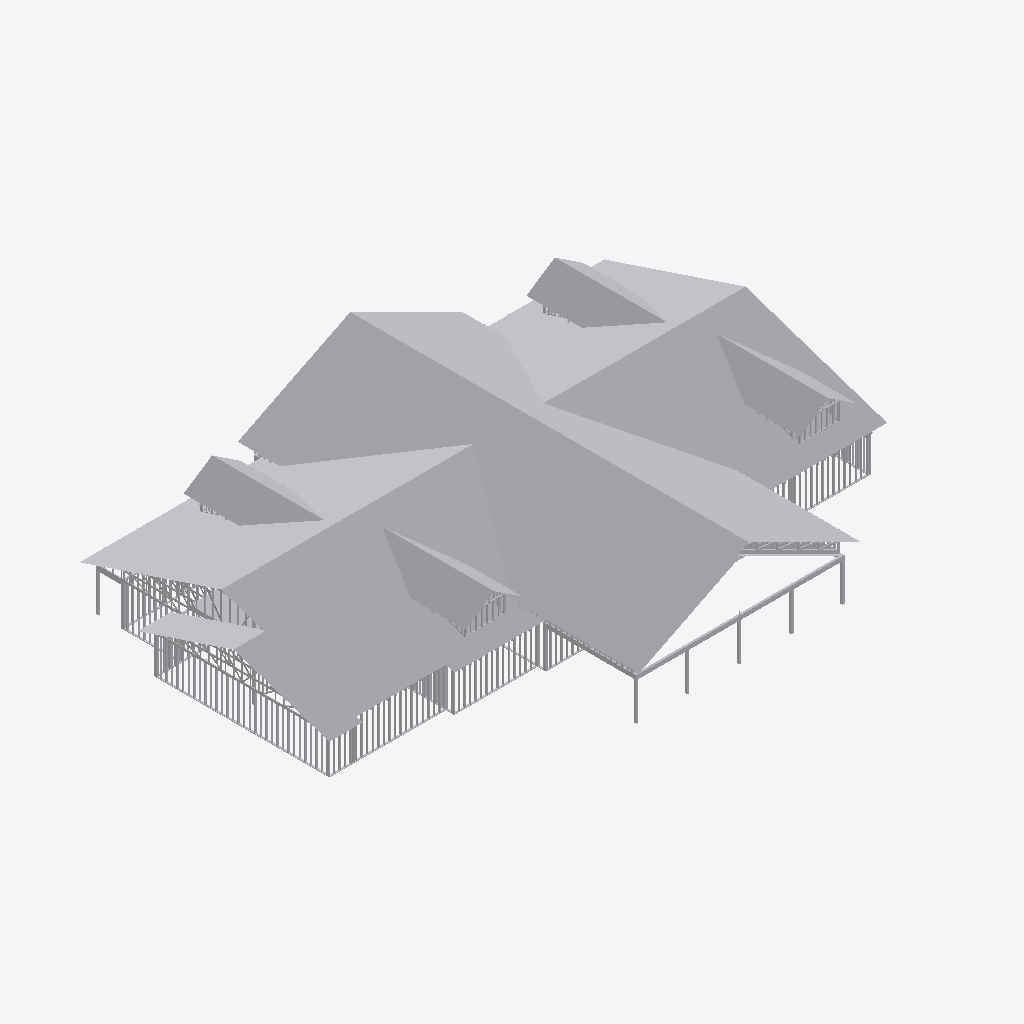
Isometric view of an IFC building model (IFC-SPF (STEP), schema IFC2X3, length unit millimetre), seen from the south-west, elements coloured by IFC class: 1 other element (light grey).
Extent 40.2 m × 29.2 m × 8.0 m (x, y, z). Storeys (2): Level 0 at 0.00 m; Level 1 at 4.00 m. Elements (1): 1 IfcFlowTerminal.

HEADER;
FILE_DESCRIPTION(('ViewDefinition [CoordinationView_V2.0]','RevitIdentifiers [ContentGUID: , VersionGUID: 1a03d882-892d-4c24-9541-f963c9a567e3, NumberOfSaves: 0]','CoordinateReference [CoordinateBase: Shared Coordinates, ProjectSite: Default Site]'),'2;1');
FILE_NAME('Project2.ifc','2026-09-02T18:49:32+05:30',(''),(''),'ODA SDAI 22.12','Autodesk Revit 23.1.60.36 (ENG) - IFC 23.4.0.0','');
FILE_SCHEMA(('IFC2X3'));
ENDSEC;
DATA;
#29=IFCPROJECT('1kLXBZbUT56ucorsGvhpIN',#18,'Project Number',$,$,'Project Name','Project Status',(#22,#27),#230324);
#44=IFCSITE('1kLXBZbUT56ucorsGvhpIL',#18,'Default',$,$,#43,$,$,.ELEMENT.,(51,30,23,112487),(0,-7,-37,-956022),0.0,$,$);
#34=IFCBUILDING('1kLXBZbUT56ucorsGvhpIM',#18,'',$,$,#32,$,'',.ELEMENT.,$,$,#33);
#37=IFCBUILDINGSTOREY('3Zu5Bv0LOHrPC10026FoQQ',#18,'Level 0',$,'Level:Circle Head - Project Datum',#36,$,'Level 0',.ELEMENT.,0.0);
#41=IFCBUILDINGSTOREY('15Z0v90RiHrPC20026FoKR',#18,'Level 1',$,'Level:Circle Head - Project Datum',#40,$,'Level 1',.ELEMENT.,3999.9999999999995);
#230218=IFCFLOWTERMINAL('0Q0zY2YIrC99L1_MF9eO1F',#18,'Air Terminals 1:Air Terminals 1:321452',$,'Air Terminals 1:Air Terminals 1',#230217,#230215,'321452');
ENDSEC;
